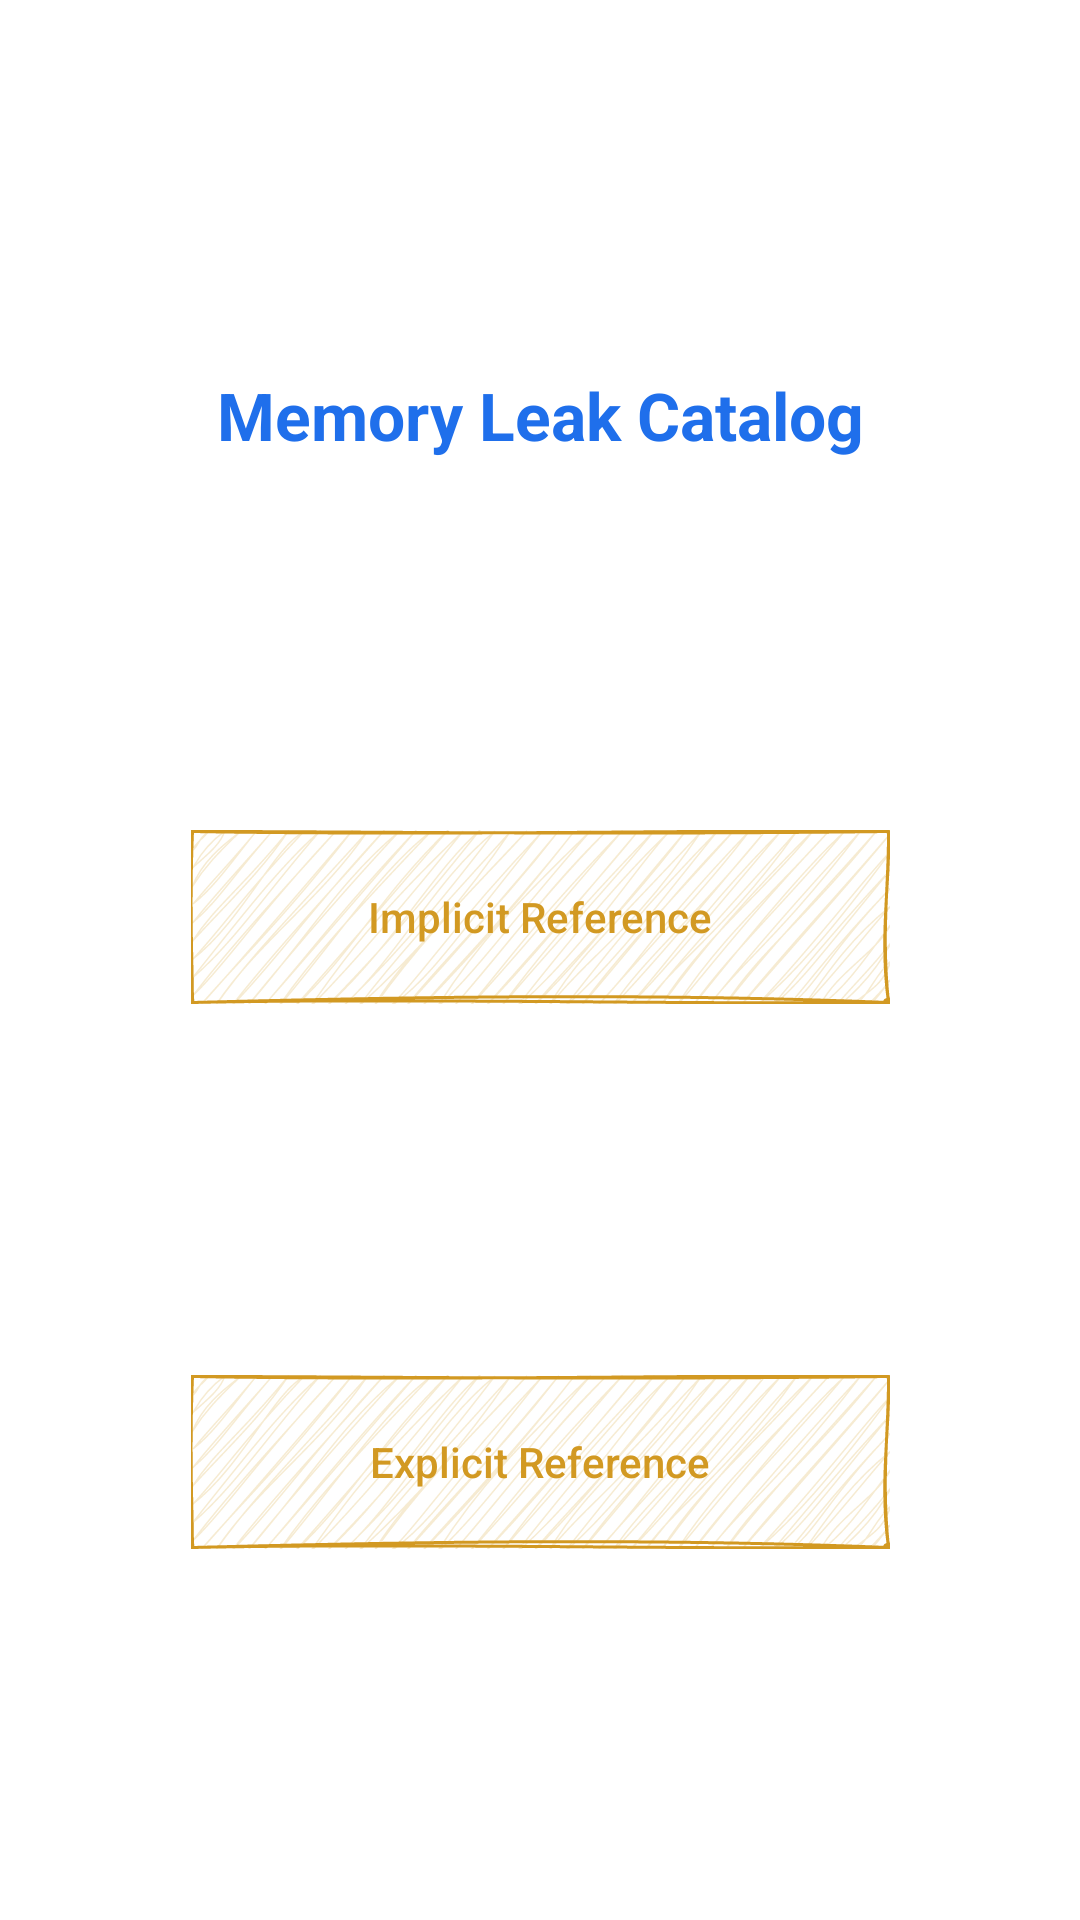

This screen was rendered from an Android layout file. Write that file and the resources it references.
<!-- AndroidManifest.xml: application theme Theme.MemoryLeakCatalog -->
<!-- res/layout/activity_main.xml -->
<?xml version="1.0" encoding="utf-8"?>
<androidx.constraintlayout.widget.ConstraintLayout xmlns:android="http://schemas.android.com/apk/res/android"
    xmlns:app="http://schemas.android.com/apk/res-auto"
    xmlns:tools="http://schemas.android.com/tools"
    android:id="@+id/main"
    android:layout_width="match_parent"
    android:layout_height="match_parent"
    tools:context=".MainActivity">

    <androidx.appcompat.widget.AppCompatButton
        android:id="@+id/but_explicit_reference"
        android:layout_width="wrap_content"
        android:layout_height="wrap_content"
        android:background="@drawable/cart_bg"
        android:text="Explicit Reference"
        android:textAllCaps="false"
        android:textColor="#D29922"
        app:layout_constraintBottom_toBottomOf="parent"
        app:layout_constraintEnd_toEndOf="@+id/btn_Implicit_Reference"
        app:layout_constraintHorizontal_bias="0.0"
        app:layout_constraintStart_toStartOf="@+id/btn_Implicit_Reference"
        app:layout_constraintTop_toBottomOf="@+id/btn_Implicit_Reference"
        app:layout_constraintVertical_bias="0.5" />

    <androidx.appcompat.widget.AppCompatButton
        android:id="@+id/btn_Implicit_Reference"
        android:layout_width="wrap_content"
        android:layout_height="wrap_content"
        android:background="@drawable/cart_bg"
        android:text="Implicit Reference"
        android:textAllCaps="false"
        android:textColor="#D29922"
        app:layout_constraintBottom_toTopOf="@+id/but_explicit_reference"
        app:layout_constraintEnd_toEndOf="@+id/txt_title"
        app:layout_constraintStart_toStartOf="@+id/txt_title"
        app:layout_constraintTop_toBottomOf="@+id/txt_title"
        app:layout_constraintVertical_bias="0.5" />

    <androidx.appcompat.widget.AppCompatTextView
        android:id="@+id/txt_title"
        style="@style/TextAppearance.Material3.TitleLarge"
        android:layout_width="wrap_content"
        android:layout_height="wrap_content"
        android:text="Memory Leak Catalog"
        android:textColor="#1F6FEB"
        android:textStyle="bold"
        app:layout_constraintBottom_toTopOf="@+id/btn_Implicit_Reference"
        app:layout_constraintEnd_toEndOf="parent"
        app:layout_constraintStart_toStartOf="parent"
        app:layout_constraintTop_toTopOf="parent"
        app:layout_constraintVertical_bias="0.5" />

</androidx.constraintlayout.widget.ConstraintLayout>
<!-- resources referenced by this layout -->
<resources>
  <!-- drawable cart_bg: vector/xml drawable (drawable, 6458 chars, omitted) -->
  <style name="Theme.MemoryLeakCatalog" parent="Theme.MaterialComponents.DayNight.DarkActionBar">
          
          <item name="colorPrimary">@color/purple_500</item>
          <item name="colorPrimaryVariant">@color/purple_700</item>
          <item name="colorOnPrimary">@color/white</item>
          
          <item name="colorSecondary">@color/teal_200</item>
          <item name="colorSecondaryVariant">@color/teal_700</item>
          <item name="colorOnSecondary">@color/black</item>
          
          <item name="android:statusBarColor">?attr/colorPrimaryVariant</item>
          
      </style>
  <!-- not gathered from this repository: default colours our renderer supplied (Android Studio template values) -->
  <color name="purple_500">#FF6200EE</color>
  <color name="purple_700">#FF3700B3</color>
  <color name="teal_200">#FF03DAC5</color>
  <color name="teal_700">#FF018786</color>
  <color name="black">#FF000000</color>
  <color name="white">#FFFFFFFF</color>
</resources>
